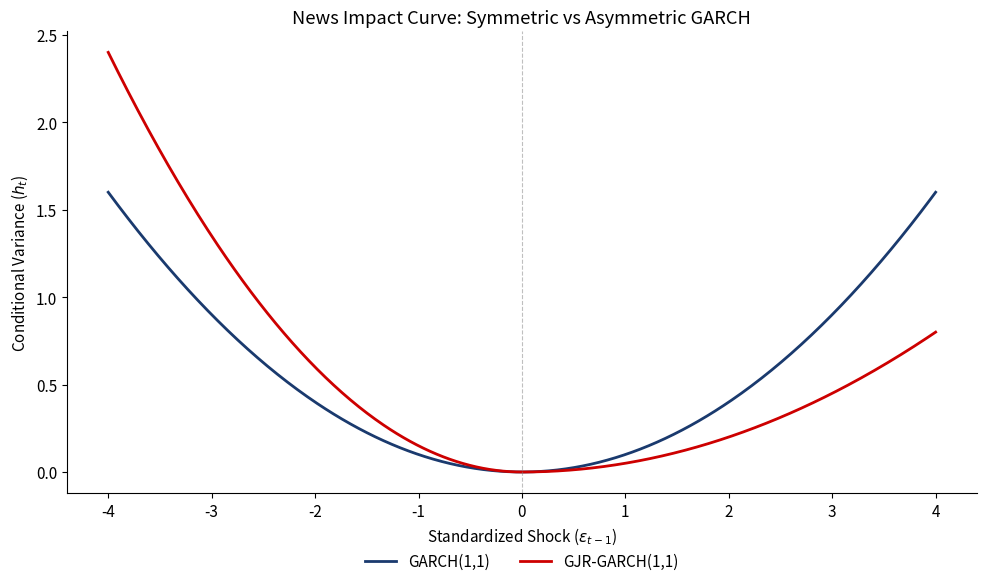

Python code for this plot:
import numpy as np
import pandas as pd
import matplotlib.pyplot as plt
import warnings
warnings.filterwarnings('ignore')

plt.rcParams.update({
    'figure.facecolor': 'none',
    'axes.facecolor': 'none',
    'savefig.facecolor': 'none',
    'savefig.transparent': True,
    'axes.grid': False,
    'axes.spines.top': False,
    'axes.spines.right': False,
    'font.size': 11,
    'figure.figsize': (12, 6),
})

COLORS = {
    'blue': '#1A3A6E', 'red': '#CD0000', 'green': '#2E7D32',
    'orange': '#E67E22', 'purple': '#8E44AD', 'gray': '#808080',
    'cyan': '#00BCD4', 'amber': '#B5853F'
}

def save_fig(fig, name):
    fig.savefig(name, bbox_inches='tight', transparent=True, dpi=300)
    print(f"Saved: {name}")


# News impact curves (analytical)
# GARCH(1,1): h_t = omega + alpha * eps^2 + beta * h_{t-1}
# GJR-GARCH:  h_t = omega + (alpha + gamma * I(eps<0)) * eps^2 + beta * h_{t-1}

omega = 0.00001
alpha_garch = 0.10
beta_ = 0.85
alpha_gjr = 0.05
gamma_gjr = 0.10

# Assume h_{t-1} = unconditional variance
h_unc_garch = omega / (1 - alpha_garch - beta_)
h_unc_gjr = omega / (1 - alpha_gjr - 0.5 * gamma_gjr - beta_)

eps = np.linspace(-4, 4, 500)

# GARCH news impact
nic_garch = omega + alpha_garch * eps**2 + beta_ * h_unc_garch

# GJR-GARCH news impact
indicator = (eps < 0).astype(float)
nic_gjr = omega + (alpha_gjr + gamma_gjr * indicator) * eps**2 + beta_ * h_unc_gjr

fig, ax = plt.subplots(figsize=(10, 6))
ax.plot(eps, nic_garch, color=COLORS['blue'], linewidth=2, label='GARCH(1,1)')
ax.plot(eps, nic_gjr, color=COLORS['red'], linewidth=2, label='GJR-GARCH(1,1)')
ax.axvline(0, color=COLORS['gray'], linestyle='--', linewidth=0.8, alpha=0.5)
ax.set_xlabel('Standardized Shock ($\\epsilon_{t-1}$)')
ax.set_ylabel('Conditional Variance ($h_t$)')
ax.set_title('News Impact Curve: Symmetric vs Asymmetric GARCH')

ax.legend(loc='upper center', bbox_to_anchor=(0.5, -0.10), frameon=False, ncol=2)

plt.tight_layout()
save_fig(fig, 'news_impact_curve.pdf')
plt.show()